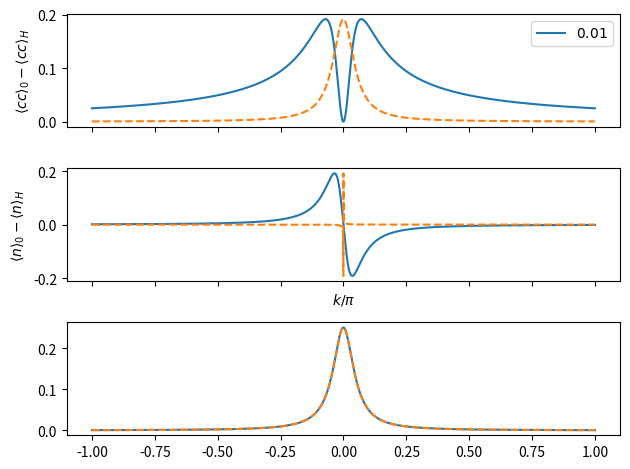

Here is the Python script that generated this plot:
import numpy as np
import matplotlib.pyplot as plt

def occupation(eps, Delta):
    return 0.5 * (1 - eps / np.sqrt(eps**2 + np.abs(Delta)**2))

def pairing(eps, Delta):
    return -0.5 * Delta / np.sqrt(eps**2 + np.abs(Delta)**2)

Delta0 = 1. / 20.
k = np.linspace(-np.pi, np.pi, 4000, endpoint=False)
eps = np.linspace(-1, 1, 4000) / Delta0 #(np.cos(k) ) / Delta0 

occ0 = occupation(eps, 1)
pair0 = pairing(eps, 1)

fig, axes = plt.subplots(nrows=3, sharex=True)

shifts = np.array([0.01])

for shift in shifts:
    occ_diff = -(occupation(eps, 1 + shift) - occ0) / shift
    pair_diff = (-(pairing(eps, 1 + shift) - pair0) / shift)
    pair_shift = (-np.imag(pairing(eps, 1 + 1j * shift)) / shift)**2
    
    axes[0].plot(k / np.pi, pair_diff, label=rf'${shift}$')
    axes[1].plot(k / np.pi, occ_diff, label=rf'${shift}$')
    axes[2].plot(k / np.pi, pair_shift, label=rf'${shift}$')

    comp = 1. / (eps**2 + 1)
    comp *= np.max(pair_diff) / np.max(comp)
    axes[0].plot(k / np.pi, comp, ls="--")
    comp *= np.max(pair_shift) / np.max(comp)
    axes[2].plot(k / np.pi, comp, ls="--")
    
    comp = 1. / (eps * np.sqrt(eps**2 + 1))
    comp *= np.max(occ_diff) / np.max(comp)
    axes[1].plot(k / np.pi, comp, ls="--")
    
    


axes[1].set_xlabel(r'$k / \pi$')
axes[1].set_ylabel(r'$\langle n \rangle_0 - \langle n \rangle_H$')
axes[0].set_ylabel(r'$\langle c c \rangle_0 - \langle c c \rangle_H$')

axes[0].legend()
fig.tight_layout()

plt.show()
